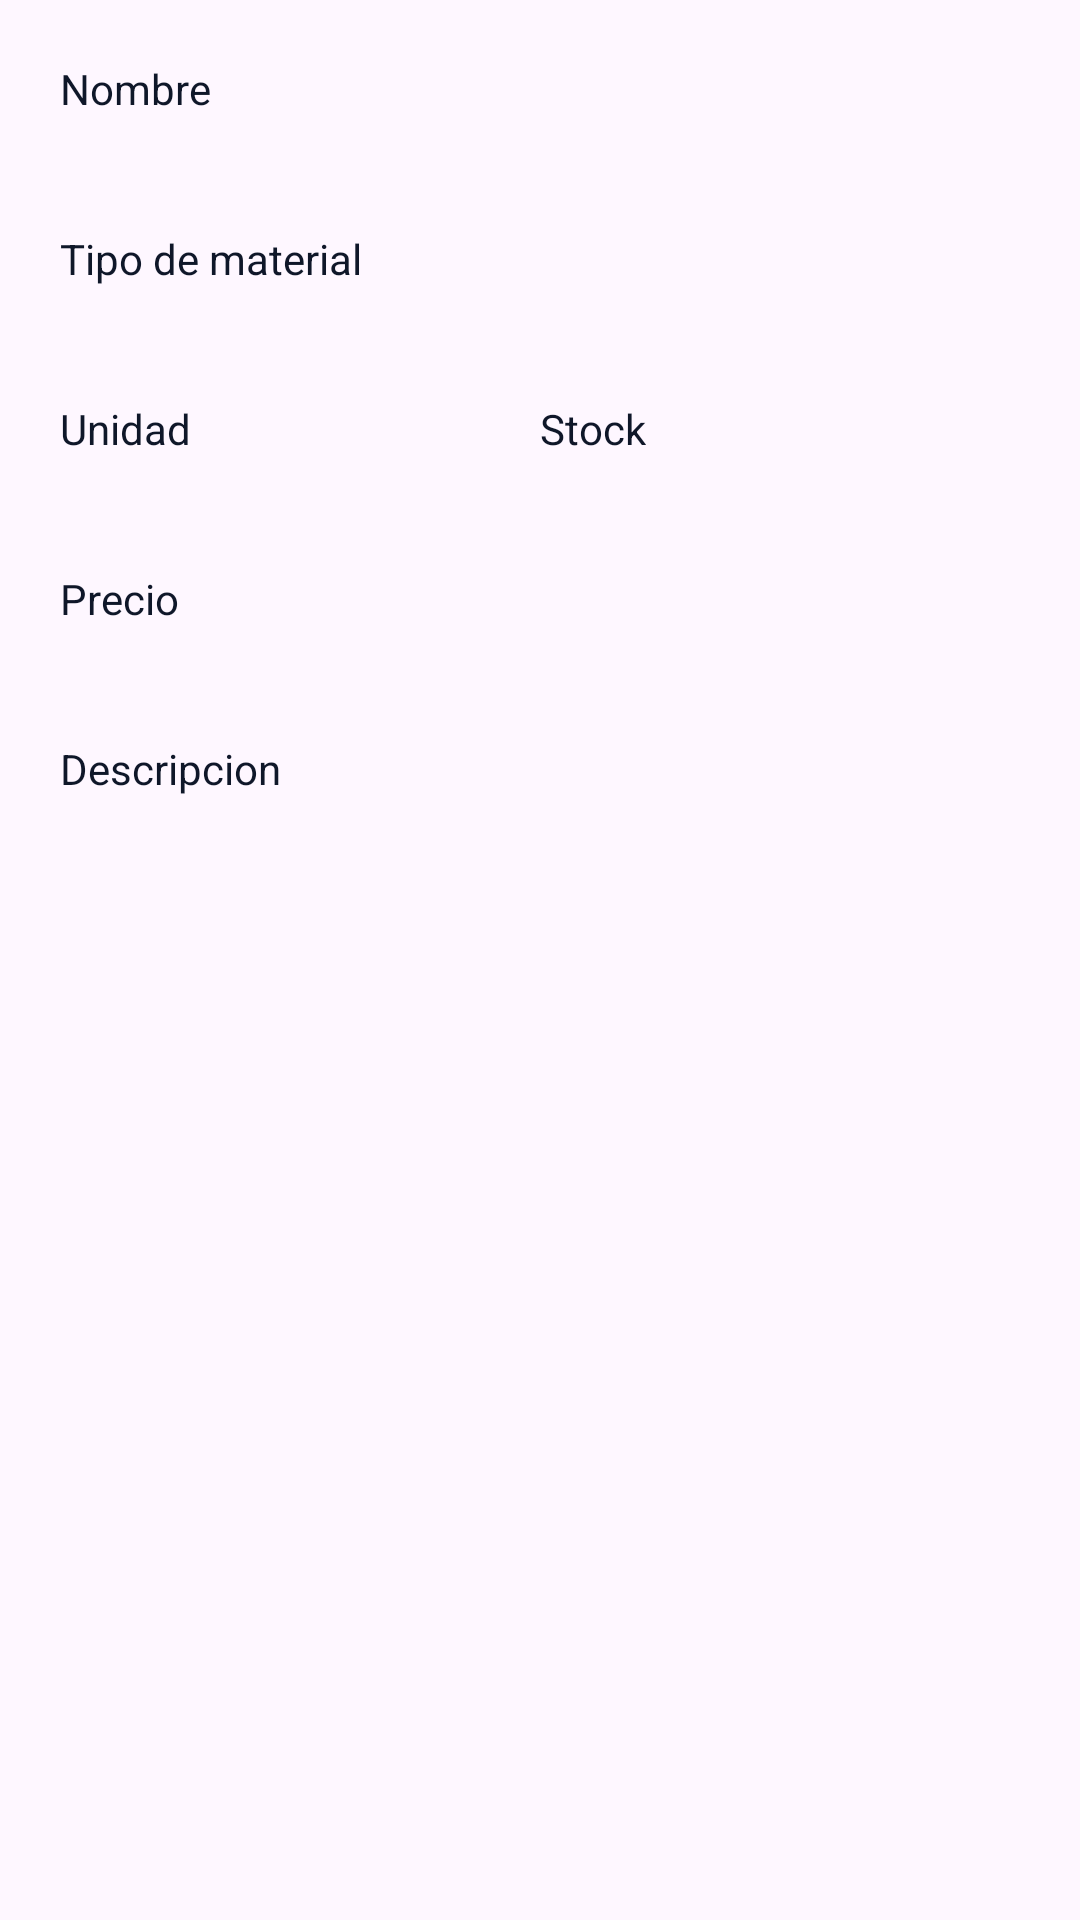

The Android layout XML behind this screen, and the referenced resources:
<!-- AndroidManifest.xml: application theme Theme.SerfagabApp -->
<!-- res/layout/dialog_material_detalle.xml -->
<?xml version="1.0" encoding="utf-8"?>
<ScrollView xmlns:android="http://schemas.android.com/apk/res/android"
    xmlns:tools="http://schemas.android.com/tools"
    android:layout_width="match_parent"
    android:layout_height="wrap_content">

    <LinearLayout
        android:layout_width="match_parent"
        android:layout_height="wrap_content"
        android:orientation="vertical"
        android:padding="@dimen/dialog_padding">

        <TextView
            android:layout_width="wrap_content"
            android:layout_height="wrap_content"
            android:text="@string/label_nombre"
            android:textColor="@color/color_header_2"
            android:textSize="@dimen/size_subtitulo_inicio"/>

        <TextView
            android:id="@+id/textViewDetalleNombre"
            android:layout_width="match_parent"
            android:layout_height="wrap_content"
            android:layout_marginTop="2dp"
            android:layout_marginBottom="@dimen/dimen_view2"
            android:textColor="@color/negro_navbar"
            android:textSize="@dimen/size_inicio_titulo"
            android:textStyle="bold"
            tools:text="@string/resultado_detalle_predeterminado"/>

        <TextView
            android:layout_width="wrap_content"
            android:layout_height="wrap_content"
            android:text="@string/label_tipo_material"
            android:textColor="@color/color_header_2"
            android:textSize="@dimen/size_subtitulo_inicio"/>

        <TextView
            android:id="@+id/textViewDetalleTipo"
            android:layout_width="match_parent"
            android:layout_height="wrap_content"
            android:layout_marginTop="2dp"
            android:layout_marginBottom="@dimen/dimen_view2"
            android:textColor="@color/negro_navbar"
            android:textSize="@dimen/size_inicio_titulo"
            tools:text="@string/resultado_detalle_predeterminado"/>

        <LinearLayout
            android:layout_width="match_parent"
            android:layout_height="wrap_content"
            android:orientation="horizontal"
            android:layout_marginBottom="@dimen/dimen_view2">

            <LinearLayout
                android:layout_width="0dp"
                android:layout_height="wrap_content"
                android:layout_weight="1"
                android:orientation="vertical">

                <TextView
                    android:layout_width="wrap_content"
                    android:layout_height="wrap_content"
                    android:text="@string/label_unidad"
                    android:textColor="@color/color_header_2"
                    android:textSize="@dimen/size_subtitulo_inicio"/>

                <TextView
                    android:id="@+id/textViewDetalleUnidad"
                    android:layout_width="match_parent"
                    android:layout_height="wrap_content"
                    android:layout_marginTop="2dp"
                    android:textColor="@color/negro_navbar"
                    android:textSize="@dimen/size_inicio_titulo"
                    tools:text="@string/resultado_detalle_predeterminado"/>

            </LinearLayout>

            <LinearLayout
                android:layout_width="0dp"
                android:layout_height="wrap_content"
                android:layout_weight="1"
                android:orientation="vertical">

                <TextView
                    android:layout_width="wrap_content"
                    android:layout_height="wrap_content"
                    android:text="@string/label_stock"
                    android:textColor="@color/color_header_2"
                    android:textSize="@dimen/size_subtitulo_inicio"/>

                <TextView
                    android:id="@+id/textViewDetalleStock"
                    android:layout_width="match_parent"
                    android:layout_height="wrap_content"
                    android:layout_marginTop="2dp"
                    android:textColor="@color/negro_navbar"
                    android:textSize="@dimen/size_inicio_titulo"
                    tools:text="@string/resultado_detalle_predeterminado"/>

            </LinearLayout>

        </LinearLayout>

        <TextView
            android:layout_width="wrap_content"
            android:layout_height="wrap_content"
            android:text="@string/label_precio_ref"
            android:textColor="@color/color_header_2"
            android:textSize="@dimen/size_subtitulo_inicio"/>

        <TextView
            android:id="@+id/textViewDetallePrecio"
            android:layout_width="match_parent"
            android:layout_height="wrap_content"
            android:layout_marginTop="2dp"
            android:layout_marginBottom="@dimen/dimen_view2"
            android:textColor="@color/negro_navbar"
            android:textSize="@dimen/size_inicio_titulo"
            tools:text="@string/resultado_detalle_predeterminado"/>

        <TextView
            android:layout_width="wrap_content"
            android:layout_height="wrap_content"
            android:text="@string/label_descripcion"
            android:textColor="@color/color_header_2"
            android:textSize="@dimen/size_subtitulo_inicio" />

        <TextView
            android:id="@+id/textViewDetalleDescripcion"
            android:layout_width="match_parent"
            android:layout_height="wrap_content"
            android:layout_marginTop="2dp"
            android:textColor="@color/negro_navbar"
            android:textSize="@dimen/size_inicio_titulo"
            tools:text="@string/descripcion_material_predeterminado" />

    </LinearLayout>
</ScrollView>
<!-- resources referenced by this layout -->
<resources>
  <color name="color_header_2">#0F1729</color>
  <color name="negro_navbar">#1A1A1A</color>
  <dimen name="dialog_padding">20dp</dimen>
  <dimen name="dimen_view2">14dp</dimen>
  <dimen name="size_inicio_titulo">16sp</dimen>
  <dimen name="size_subtitulo_inicio">14sp</dimen>
  <string name="descripcion_material_predeterminado">Predeterminado</string>
  <string name="label_descripcion">Descripcion</string>
  <string name="label_nombre">Nombre</string>
  <string name="label_precio_ref">Precio</string>
  <string name="label_stock">Stock</string>
  <string name="label_tipo_material">Tipo de material</string>
  <string name="label_unidad">Unidad</string>
  <string name="resultado_detalle_predeterminado">Predeterminado</string>
  <style name="Theme.SerfagabApp" parent="Base.Theme.SerfagabApp" />
  <style name="Base.Theme.SerfagabApp" parent="Theme.Material3.DayNight.NoActionBar">
          
          
      </style>
</resources>
